Dataset: data (GitHub, noorainf18/Hex-Nut-Defective-Detection-and-Classification). Classes: broken, good.

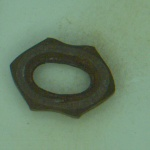
Label: broken

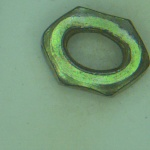
Label: broken

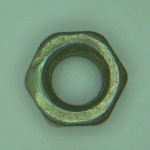
Label: good

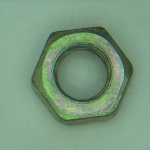
Label: good

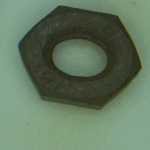
Label: broken

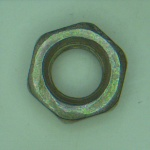
Label: good
